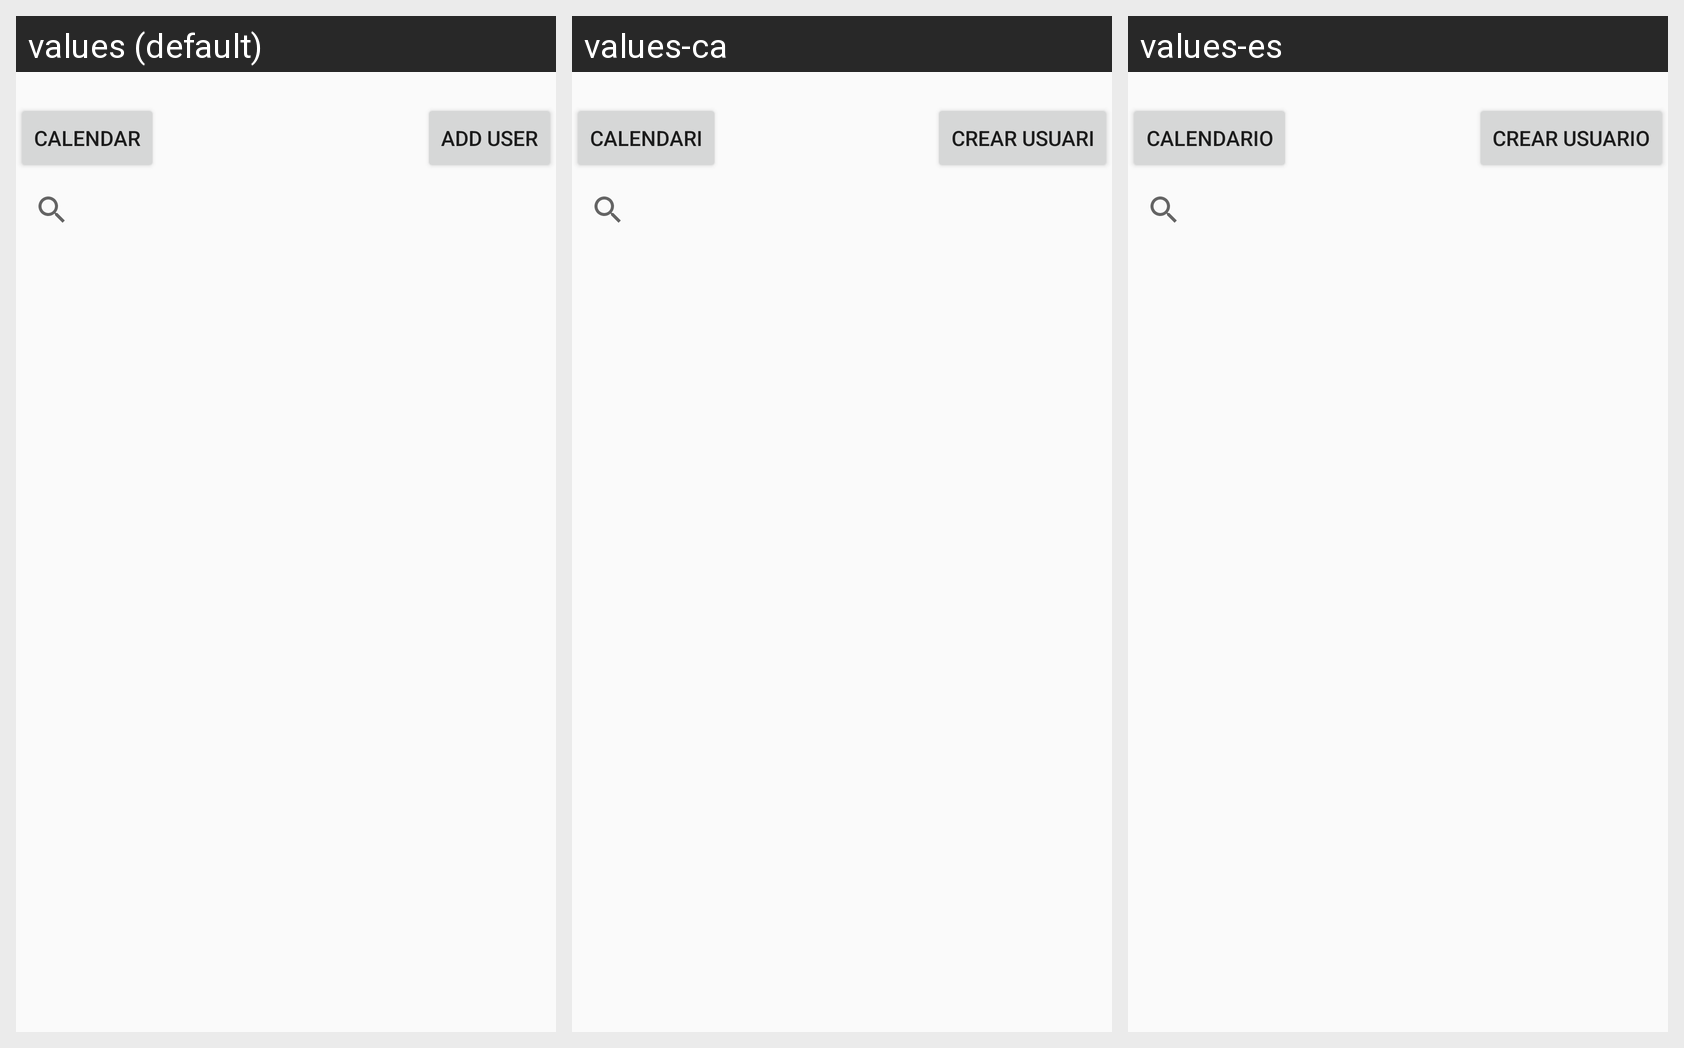

Locale-by-locale string values for the Android screen shown in this grid:
Android screen res/layout/activity_users_main.xml rendered under 3 locales, left to right: values (default), values-ca, values-es. Device: Nexus 5 (rendered at 1080×1920; each locale shown at half size, 540×960, under a caption strip naming it); theme AppTheme.
Strings drawn on this screen, with the default value and each locale's value (text and hints the layout hard-codes appear in the picture but are not listed):

add_user
  values: Add user
  values-ca: Crear Usuari
  values-es: Crear Usuario

calendar
  values: Calendar
  values-ca: Calendari
  values-es: Calendario
